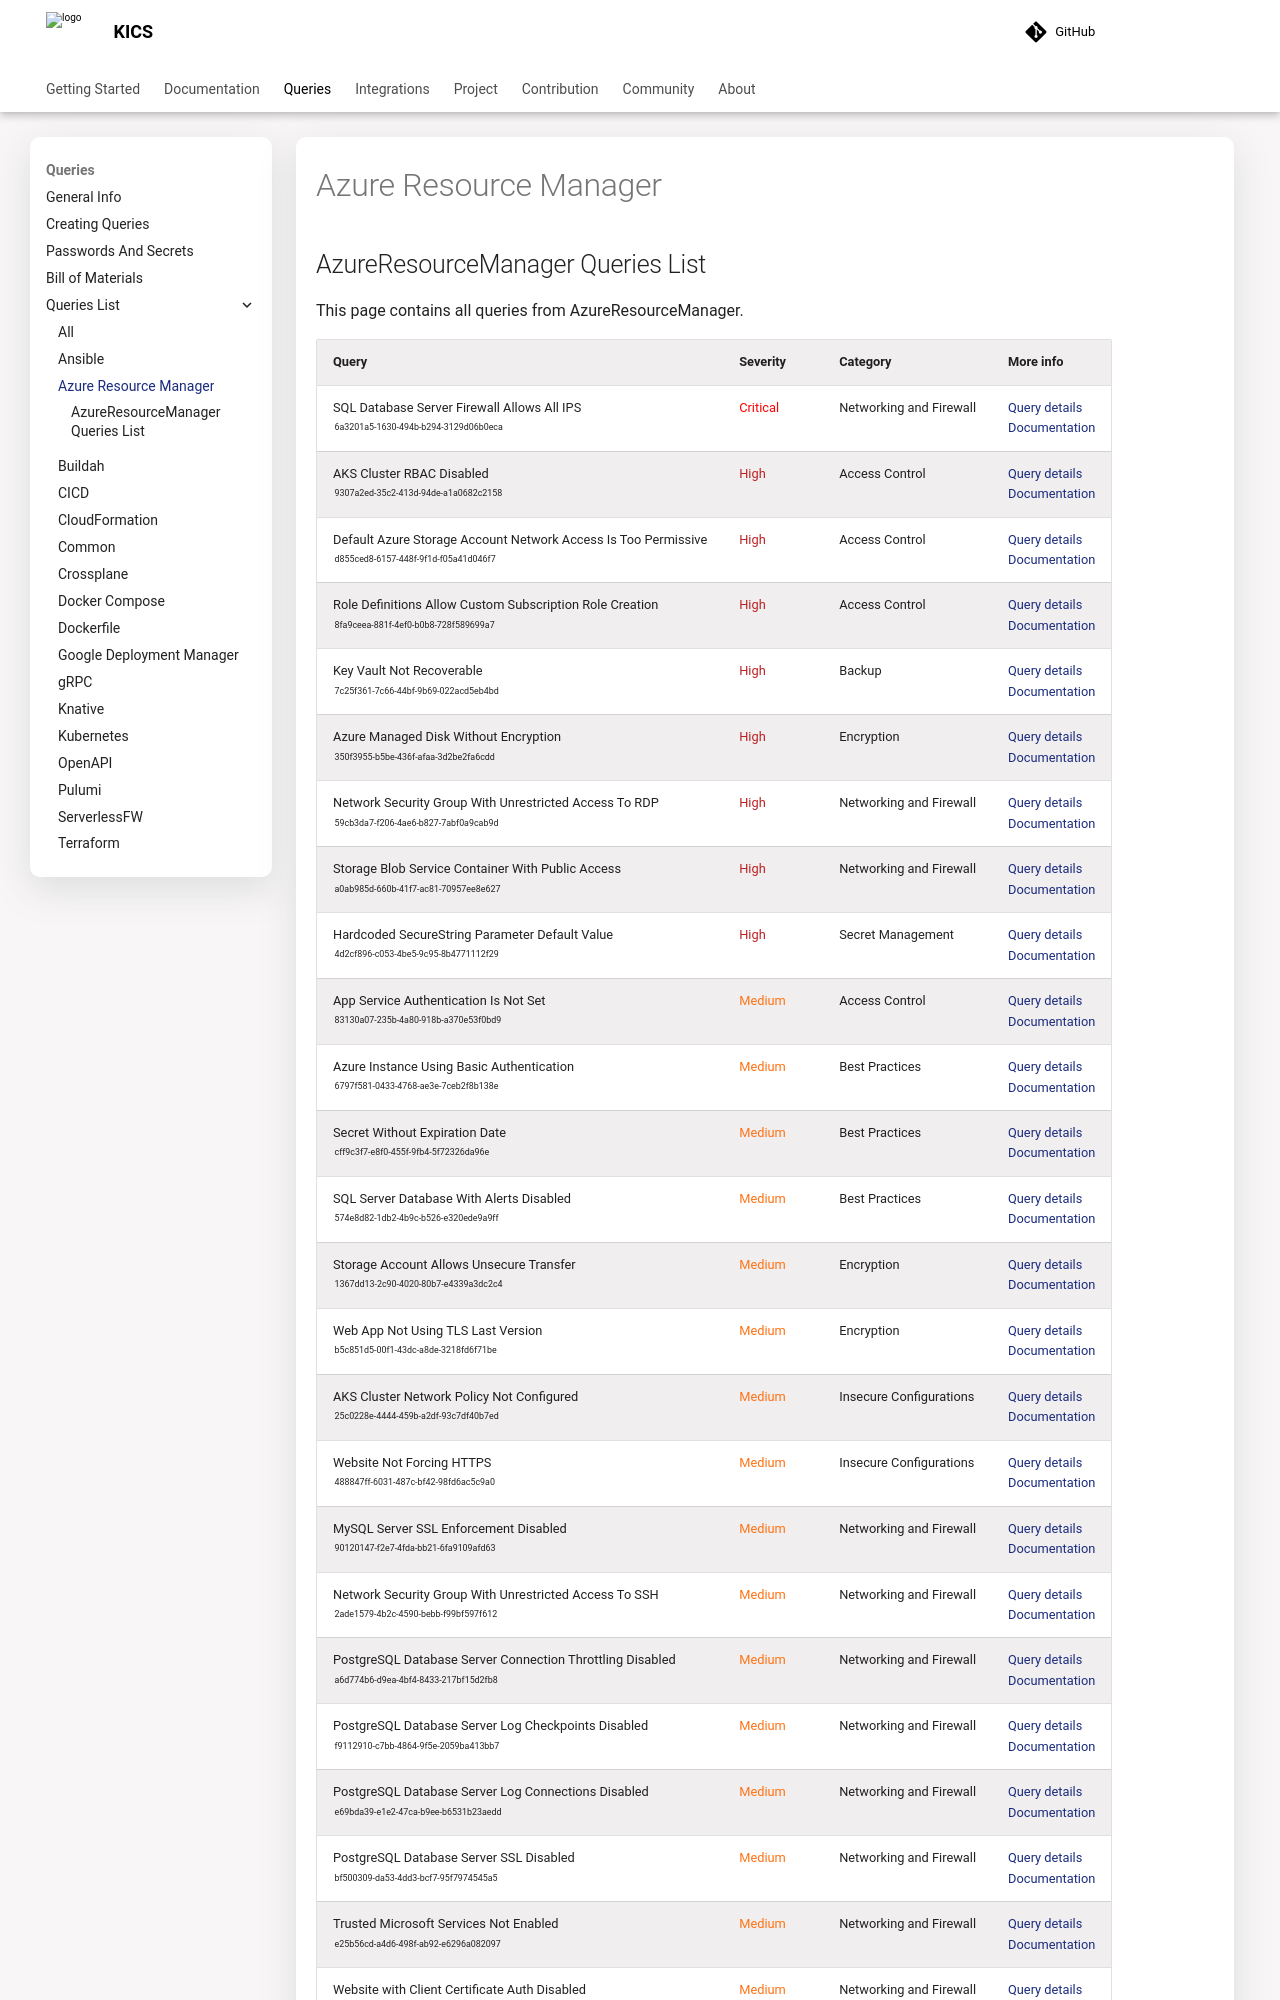

repository: Checkmarx/kics · page: latest/queries/azureresourcemanager-queries/index.html · generator: mkdocs

## AzureResourceManager Queries List
This page contains all queries from AzureResourceManager.

|            Query             |Severity|Category|More info|
|------------------------------|--------|--------|-----------|
|SQL Database Server Firewall Allows All IPS<br/><sup><sub>6a3201a5-1630-494b-b294-3129d06b0eca</sub></sup>|<span style="color:#ff0000">Critical</span>|Networking and Firewall|<a href="../azureresourcemanager-queries/azure/6a3201a5-1630-494b-b294-3129d06b0eca" onclick="newWindowOpenerSafe(event, '../azureresourcemanager-queries/azure/6a3201a5-1630-494b-b294-3129d06b0eca')">Query details</a><br><a href="https://docs.microsoft.com/en-us/azure/templates/microsoft.sql/2014-04-01/servers/firewallrules?tabs=json">Documentation</a><br/>|
|AKS Cluster RBAC Disabled<br/><sup><sub>9307a2ed-35c2-413d-94de-a1a0682c2158</sub></sup>|<span style="color:#bb2124">High</span>|Access Control|<a href="../azureresourcemanager-queries/azure/9307a2ed-35c2-413d-94de-a1a0682c2158" onclick="newWindowOpenerSafe(event, '../azureresourcemanager-queries/azure/9307a2ed-35c2-413d-94de-a1a0682c2158')">Query details</a><br><a href="https://docs.microsoft.com/en-us/azure/templates/microsoft.containerservice/managedclusters?tabs=json">Documentation</a><br/>|
|Default Azure Storage Account Network Access Is Too Permissive<br/><sup><sub>d855ced8-6157-448f-9f1d-f05a41d046f7</sub></sup>|<span style="color:#bb2124">High</span>|Access Control|<a href="../azureresourcemanager-queries/azure/d855ced8-6157-448f-9f1d-f05a41d046f7" onclick="newWindowOpenerSafe(event, '../azureresourcemanager-queries/azure/d855ced8-6157-448f-9f1d-f05a41d046f7')">Query details</a><br><a href="https://learn.microsoft.com/en-us/azure/templates/microsoft.storage/storageaccounts">Documentation</a><br/>|
|Role Definitions Allow Custom Subscription Role Creation<br/><sup><sub>8fa9ceea-881f-4ef0-b0b8-728f589699a7</sub></sup>|<span style="color:#bb2124">High</span>|Access Control|<a href="../azureresourcemanager-queries/azure/8fa9ceea-881f-4ef0-b0b8-728f589699a7" onclick="newWindowOpenerSafe(event, '../azureresourcemanager-queries/azure/8fa9ceea-881f-4ef0-b0b8-728f589699a7')">Query details</a><br><a href="https://docs.microsoft.com/en-us/azure/templates/microsoft.authorization/roledefinitions?tabs=json#permission-object">Documentation</a><br/>|
|Key Vault Not Recoverable<br/><sup><sub>7c25f361-7c66-44bf-9b69-022acd5eb4bd</sub></sup>|<span style="color:#bb2124">High</span>|Backup|<a href="../azureresourcemanager-queries/azure/7c25f361-7c66-44bf-9b69-022acd5eb4bd" onclick="newWindowOpenerSafe(event, '../azureresourcemanager-queries/azure/7c25f361-7c66-44bf-9b69-022acd5eb4bd')">Query details</a><br><a href="https://docs.microsoft.com/en-us/azure/templates/microsoft.keyvault/2019-09-01/vaults?tabs=json#vaultproperties-object">Documentation</a><br/>|
|Azure Managed Disk Without Encryption<br/><sup><sub>350f3955-b5be-436f-afaa-3d2be2fa6cdd</sub></sup>|<span style="color:#bb2124">High</span>|Encryption|<a href="../azureresourcemanager-queries/azure/350f3955-b5be-436f-afaa-3d2be2fa6cdd" onclick="newWindowOpenerSafe(event, '../azureresourcemanager-queries/azure/350f3955-b5be-436f-afaa-3d2be2fa6cdd')">Query details</a><br><a href="https://docs.microsoft.com/en-us/azure/templates/microsoft.compute/disks?tabs=json#encryptionsettingscollection-object">Documentation</a><br/>|
|Network Security Group With Unrestricted Access To RDP<br/><sup><sub>59cb3da7-f206-4ae6-b827-7abf0a9cab9d</sub></sup>|<span style="color:#bb2124">High</span>|Networking and Firewall|<a href="../azureresourcemanager-queries/azure/59cb3da7-f206-4ae6-b827-7abf0a9cab9d" onclick="newWindowOpenerSafe(event, '../azureresourcemanager-queries/azure/59cb3da7-f206-4ae6-b827-7abf0a9cab9d')">Query details</a><br><a href="https://docs.microsoft.com/en-us/azure/templates/microsoft.network/2020-07-01/networksecuritygroups?tabs=json#securityrulepropertiesformat-object">Documentation</a><br/>|
|Storage Blob Service Container With Public Access<br/><sup><sub>a0ab985d-660b-41f7-ac81-70957ee8e627</sub></sup>|<span style="color:#bb2124">High</span>|Networking and Firewall|<a href="../azureresourcemanager-queries/azure/a0ab985d-660b-41f7-ac81-70957ee8e627" onclick="newWindowOpenerSafe(event, '../azureresourcemanager-queries/azure/a0ab985d-660b-41f7-ac81-70957ee8e627')">Query details</a><br><a href="https://docs.microsoft.com/en-us/azure/templates/microsoft.storage/storageaccounts/blobservices/containers?tabs=json#containerproperties-object">Documentation</a><br/>|
|Hardcoded SecureString Parameter Default Value<br/><sup><sub>4d2cf896-c053-4be5-9c95-8b4771112f29</sub></sup>|<span style="color:#bb2124">High</span>|Secret Management|<a href="../azureresourcemanager-queries/azure/4d2cf896-c053-4be5-9c95-8b4771112f29" onclick="newWindowOpenerSafe(event, '../azureresourcemanager-queries/azure/4d2cf896-c053-4be5-9c95-8b4771112f29')">Query details</a><br><a href="https://docs.microsoft.com/en-us/azure/azure-resource-manager/templates/template-test-cases#secure-parameters-cant-have-hardcoded-default">Documentation</a><br/>|
|App Service Authentication Is Not Set<br/><sup><sub>83130a07-235b-4a80-918b-a370e53f0bd9</sub></sup>|<span style="color:#ff7213">Medium</span>|Access Control|<a href="../azureresourcemanager-queries/azure/83130a07-235b-4a80-918b-a370e53f0bd9" onclick="newWindowOpenerSafe(event, '../azureresourcemanager-queries/azure/83130a07-235b-4a80-918b-a370e53f0bd9')">Query details</a><br><a href="https://docs.microsoft.com/en-us/azure/templates/microsoft.web/sites/config-web?tabs=json">Documentation</a><br/>|
|Azure Instance Using Basic Authentication<br/><sup><sub>6797f581-0433-4768-ae3e-7ceb2f8b138e</sub></sup>|<span style="color:#ff7213">Medium</span>|Best Practices|<a href="../azureresourcemanager-queries/azure/6797f581-0433-4768-ae3e-7ceb2f8b138e" onclick="newWindowOpenerSafe(event, '../azureresourcemanager-queries/azure/6797f581-0433-4768-ae3e-7ceb2f8b138e')">Query details</a><br><a href="https://docs.microsoft.com/en-us/azure/templates/microsoft.compute/virtualmachines?tabs=json#linuxconfiguration-object">Documentation</a><br/>|
|Secret Without Expiration Date<br/><sup><sub>cff9c3f7-e8f0-455f-9fb4-5f72326da96e</sub></sup>|<span style="color:#ff7213">Medium</span>|Best Practices|<a href="../azureresourcemanager-queries/azure/cff9c3f7-e8f0-455f-9fb4-5f72326da96e" onclick="newWindowOpenerSafe(event, '../azureresourcemanager-queries/azure/cff9c3f7-e8f0-455f-9fb4-5f72326da96e')">Query details</a><br><a href="https://docs.microsoft.com/en-us/azure/templates/microsoft.keyvault/vaults/secrets?tabs=json#SecretAttributes">Documentation</a><br/>|
|SQL Server Database With Alerts Disabled<br/><sup><sub>574e8d82-1db2-4b9c-b526-e320ede9a9ff</sub></sup>|<span style="color:#ff7213">Medium</span>|Best Practices|<a href="../azureresourcemanager-queries/azure/574e8d82-1db2-4b9c-b526-e320ede9a9ff" onclick="newWindowOpenerSafe(event, '../azureresourcemanager-queries/azure/574e8d82-1db2-4b9c-b526-e320ede9a9ff')">Query details</a><br><a href="https://docs.microsoft.com/en-us/azure/templates/microsoft.sql/servers/databases/securityalertpolicies?tabs=json">Documentation</a><br/>|
|Storage Account Allows Unsecure Transfer<br/><sup><sub>1367dd13-2c90-4020-80b7-e4339a3dc2c4</sub></sup>|<span style="color:#ff7213">Medium</span>|Encryption|<a href="../azureresourcemanager-queries/azure/1367dd13-2c90-4020-80b7-e4339a3dc2c4" onclick="newWindowOpenerSafe(event, '../azureresourcemanager-queries/azure/1367dd13-2c90-4020-80b7-e4339a3dc2c4')">Query details</a><br><a href="https://docs.microsoft.com/en-us/azure/templates/microsoft.storage/storageaccounts?tabs=json#storageaccountpropertiescreateparameters-object">Documentation</a><br/>|
|Web App Not Using TLS Last Version<br/><sup><sub>b5c851d5-00f1-43dc-a8de-3218fd6f71be</sub></sup>|<span style="color:#ff7213">Medium</span>|Encryption|<a href="../azureresourcemanager-queries/azure/b5c851d5-00f1-43dc-a8de-3218fd6f71be" onclick="newWindowOpenerSafe(event, '../azureresourcemanager-queries/azure/b5c851d5-00f1-43dc-a8de-3218fd6f71be')">Query details</a><br><a href="https://docs.microsoft.com/en-us/azure/templates/microsoft.web/sites?tabs=json#siteconfig-object">Documentation</a><br/>|
|AKS Cluster Network Policy Not Configured<br/><sup><sub>25c0228e-4444-459b-a2df-93c7df40b7ed</sub></sup>|<span style="color:#ff7213">Medium</span>|Insecure Configurations|<a href="../azureresourcemanager-queries/azure/25c0228e-4444-459b-a2df-93c7df40b7ed" onclick="newWindowOpenerSafe(event, '../azureresourcemanager-queries/azure/25c0228e-4444-459b-a2df-93c7df40b7ed')">Query details</a><br><a href="https://docs.microsoft.com/en-us/azure/templates/microsoft.containerservice/managedclusters?tabs=json#containerservicenetworkprofile-object">Documentation</a><br/>|
|Website Not Forcing HTTPS<br/><sup><sub>488847ff-6031-487c-bf42-98fd6ac5c9a0</sub></sup>|<span style="color:#ff7213">Medium</span>|Insecure Configurations|<a href="../azureresourcemanager-queries/azure/488847ff-6031-487c-bf42-98fd6ac5c9a0" onclick="newWindowOpenerSafe(event, '../azureresourcemanager-queries/azure/488847ff-6031-487c-bf42-98fd6ac5c9a0')">Query details</a><br><a href="https://docs.microsoft.com/en-us/azure/templates/microsoft.web/sites?tabs=json#siteproperties-object">Documentation</a><br/>|
|MySQL Server SSL Enforcement Disabled<br/><sup><sub>90120147-f2e7-4fda-bb21-6fa9109afd63</sub></sup>|<span style="color:#ff7213">Medium</span>|Networking and Firewall|<a href="../azureresourcemanager-queries/azure/90120147-f2e7-4fda-bb21-6fa9109afd63" onclick="newWindowOpenerSafe(event, '../azureresourcemanager-queries/azure/90120147-f2e7-4fda-bb21-6fa9109afd63')">Query details</a><br><a href="https://docs.microsoft.com/en-us/azure/templates/microsoft.dbformysql/servers?tabs=json#serverpropertiesforcreate-object">Documentation</a><br/>|
|Network Security Group With Unrestricted Access To SSH<br/><sup><sub>2ade1579-4b2c-4590-bebb-f99bf597f612</sub></sup>|<span style="color:#ff7213">Medium</span>|Networking and Firewall|<a href="../azureresourcemanager-queries/azure/2ade1579-4b2c-4590-bebb-f99bf597f612" onclick="newWindowOpenerSafe(event, '../azureresourcemanager-queries/azure/2ade1579-4b2c-4590-bebb-f99bf597f612')">Query details</a><br><a href="https://learn.microsoft.com/en-us/azure/templates/microsoft.network/networksecuritygroups?pivots=deployment-language-bicep#securityrulepropertiesformat">Documentation</a><br/>|
|PostgreSQL Database Server Connection Throttling Disabled<br/><sup><sub>a6d774b6-d9ea-4bf4-8433-217bf15d2fb8</sub></sup>|<span style="color:#ff7213">Medium</span>|Networking and Firewall|<a href="../azureresourcemanager-queries/azure/a6d774b6-d9ea-4bf4-8433-217bf15d2fb8" onclick="newWindowOpenerSafe(event, '../azureresourcemanager-queries/azure/a6d774b6-d9ea-4bf4-8433-217bf15d2fb8')">Query details</a><br><a href="https://docs.microsoft.com/en-us/azure/templates/microsoft.dbforpostgresql/servers/configurations?tabs=json">Documentation</a><br/>|
|PostgreSQL Database Server Log Checkpoints Disabled<br/><sup><sub>f9112910-c7bb-4864-9f5e-2059ba413bb7</sub></sup>|<span style="color:#ff7213">Medium</span>|Networking and Firewall|<a href="../azureresourcemanager-queries/azure/f9112910-c7bb-4864-9f5e-2059ba413bb7" onclick="newWindowOpenerSafe(event, '../azureresourcemanager-queries/azure/f9112910-c7bb-4864-9f5e-2059ba413bb7')">Query details</a><br><a href="https://docs.microsoft.com/en-us/azure/templates/microsoft.dbforpostgresql/2017-12-01/servers/configurations?tabs=json">Documentation</a><br/>|
|PostgreSQL Database Server Log Connections Disabled<br/><sup><sub>e69bda39-e1e2-47ca-b9ee-b6531b23aedd</sub></sup>|<span style="color:#ff7213">Medium</span>|Networking and Firewall|<a href="../azureresourcemanager-queries/azure/e69bda39-e1e2-47ca-b9ee-b6531b23aedd" onclick="newWindowOpenerSafe(event, '../azureresourcemanager-queries/azure/e69bda39-e1e2-47ca-b9ee-b6531b23aedd')">Query details</a><br><a href="https://docs.microsoft.com/en-us/azure/templates/microsoft.dbforpostgresql/servers/configurations?tabs=json#configurationproperties-object">Documentation</a><br/>|
|PostgreSQL Database Server SSL Disabled<br/><sup><sub>bf500309-da53-4dd3-bcf7-95f7974545a5</sub></sup>|<span style="color:#ff7213">Medium</span>|Networking and Firewall|<a href="../azureresourcemanager-queries/azure/bf500309-da53-4dd3-bcf7-95f7974545a5" onclick="newWindowOpenerSafe(event, '../azureresourcemanager-queries/azure/bf500309-da53-4dd3-bcf7-95f7974545a5')">Query details</a><br><a href="https://docs.microsoft.com/en-us/azure/templates/microsoft.dbforpostgresql/2017-12-01/servers?tabs=json">Documentation</a><br/>|
|Trusted Microsoft Services Not Enabled<br/><sup><sub>e25b56cd-a4d6-498f-ab92-e6296a082097</sub></sup>|<span style="color:#ff7213">Medium</span>|Networking and Firewall|<a href="../azureresourcemanager-queries/azure/e25b56cd-a4d6-498f-ab92-e6296a082097" onclick="newWindowOpenerSafe(event, '../azureresourcemanager-queries/azure/e25b56cd-a4d6-498f-ab92-e6296a082097')">Query details</a><br><a href="https://docs.microsoft.com/en-us/azure/templates/microsoft.storage/storageaccounts?tabs=json#networkruleset">Documentation</a><br/>|
|Website with Client Certificate Auth Disabled<br/><sup><sub>92302b47-b0cc-46cb-a28f-5610ecda140b</sub></sup>|<span style="color:#ff7213">Medium</span>|Networking and Firewall|<a href="../azureresourcemanager-queries/azure/92302b47-b0cc-46cb-a28f-5610ecda140b" onclick="newWindowOpenerSafe(event, '../azureresourcemanager-queries/azure/92302b47-b0cc-46cb-a28f-5610ecda140b')">Query details</a><br><a href="https://docs.microsoft.com/en-us/azure/templates/microsoft.web/sites?tabs=json#siteproperties-object">Documentation</a><br/>|
|AKS Logging To Azure Monitoring Is Disabled<br/><sup><sub>9b09dee1-f09b-4013-91d2-158fa4695f4b</sub></sup>|<span style="color:#ff7213">Medium</span>|Observability|<a href="../azureresourcemanager-queries/azure/9b09dee1-f09b-4013-91d2-158fa4695f4b" onclick="newWindowOpenerSafe(event, '../azurere
